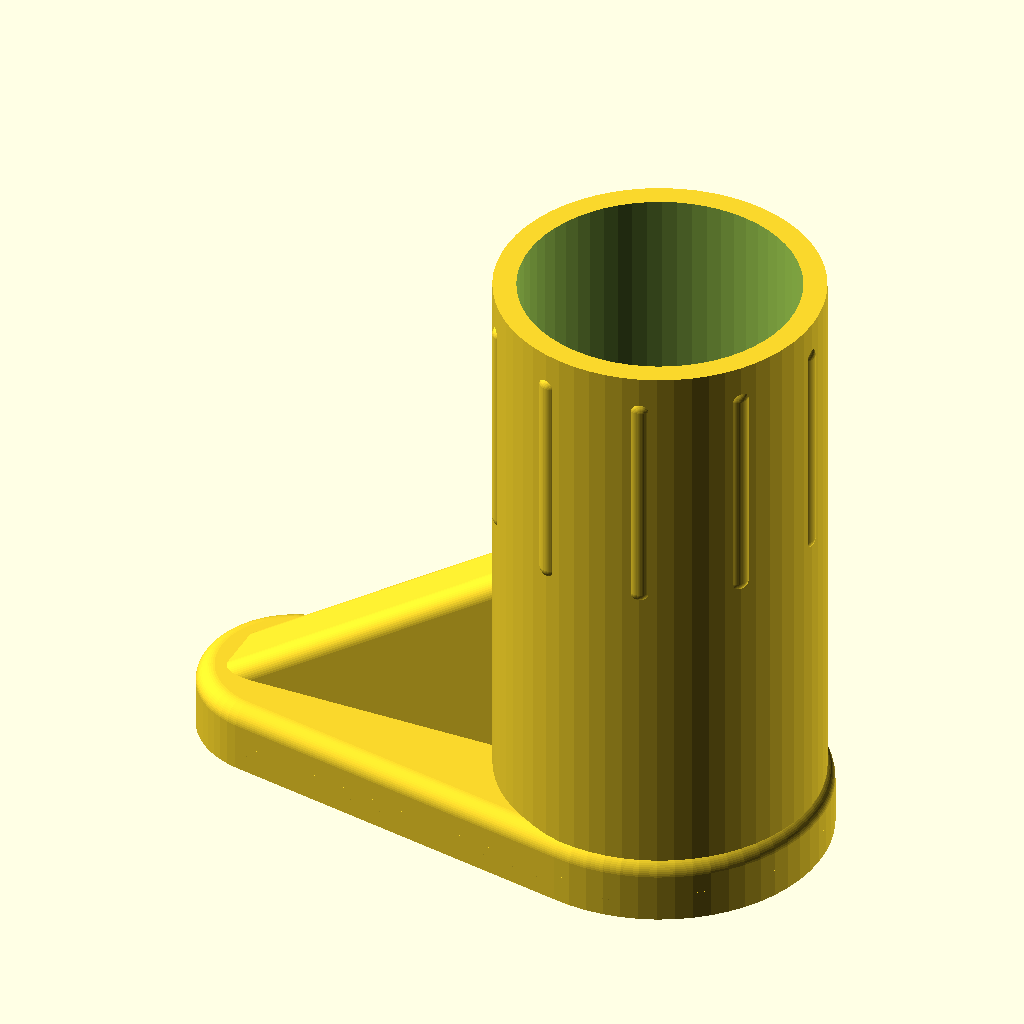
Cell 1: the model at its default parameters.
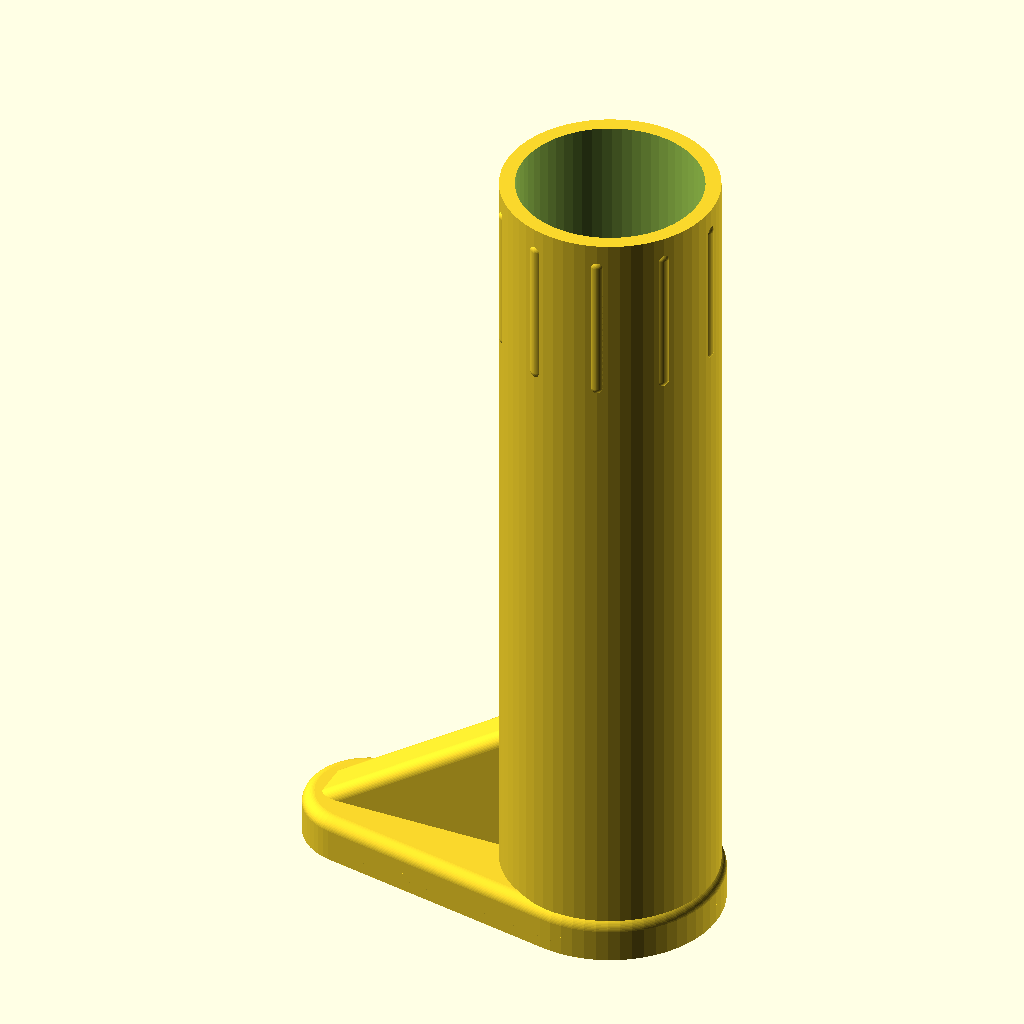
Cell 2: length = 130 (everything else at default).
The same orthographic view direction (rotation 55°, 0°, 25°; colour scheme Cornfield) for every cell, with the view re-fitted per cell, so scale and position can differ between cells.
OpenSCAD source file nerf/nerf-stryfe/stryfe-stock-little.scad:
$fn=60;

length=65;

difference() {
   form();
   translate([0,0,5]) cylinder(d=33.4-4.8,h=length+10);
   translate([0,0,1]) cylinder(d=20,h=length+10);
}

module form() {
   cylinder(d=33.4,h=length);
   for (i=[0:10]) {
      rotate([0,0,(360/10) * i]) translate([33.4/2-1,0,length-30]) hull() {
         translate([0,0,4]) sphere(r=1.3);
         translate([0,0,26]) sphere(r=1.3);
      }
   }
   butt();
}

module butt() {
   hull() {
      cylinder(d=35,h=3);
      translate([-40,0,0]) cylinder(d=20,h=3);
   }
   translate([0,0,2]) minkowski() {
      hull() {
         cylinder(d=31,h=3);
         translate([-40,0,0]) cylinder(d=16,h=3);
      }
      sphere(r=2);
   }

   /* angled support */
   translate([-45,2.5,5.5]) rotate([90,0,0]) minkowski() {
      linear_extrude(height=5) polygon(points=[[0,0],[30,0],[30,20]]);
      sphere(r=2);
   }
}
Parameter table extracted from the source (name, type, default, range or options):
length: number, default 65
